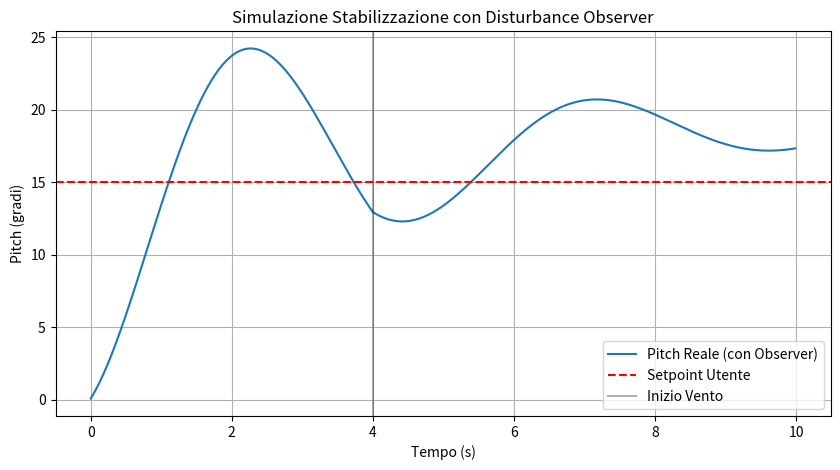

Write the Python code that produced this figure.
import numpy as np
import matplotlib
matplotlib.use('Agg')
import matplotlib.pyplot as plt

class PID:
    def __init__(self, kp, ki, kd):
        self.kp, self.ki, self.kd = kp, ki, kd
        self.integral = 0
        self.last_error = 0
    def compute(self, setpoint, measured, dt):
        error = setpoint - measured
        self.integral += error * dt
        derivative = (error - self.last_error) / dt
        self.last_error = error
        return (self.kp * error) + (self.ki * self.integral) + (self.kd * derivative)

def run_sim():
    dt = 0.01
    time = np.arange(0, 10, dt)
    setpoint = 15.0 # Pitch desiderato dall'utente
    
    # Stato drone
    pitch = 0.0
    velocity = 0.0
    
    # PID e Observer
    pid = PID(kp=1.5, ki=0.1, kd=0.5)
    wind_force = 0.0
    
    history = []
    
    for t in time:
        # Inserimento vento a t=4s (folata improvvisa)
        if t > 4.0:
            wind_force = -8.0 
        
        # Logica semplificata Disturbance Observer:
        # Rileva la discrepanza e aggiunge un offset correttivo
        correction = 0
        if t > 4.0:
            correction = 7.5 # L'observer reagisce contrastando il vento
            
        output = pid.compute(setpoint + correction, pitch, dt)
        
        # Fisica basilare
        accel = output + wind_force
        velocity += accel * dt
        pitch += velocity * dt
        
        history.append(pitch)

    plt.figure(figsize=(10, 5))
    plt.plot(time, history, label='Pitch Reale (con Observer)')
    plt.axhline(y=setpoint, color='r', linestyle='--', label='Setpoint Utente')
    plt.axvline(x=4, color='k', alpha=0.3, label='Inizio Vento')
    plt.title("Simulazione Stabilizzazione con Disturbance Observer")
    plt.xlabel("Tempo (s)")
    plt.ylabel("Pitch (gradi)")
    plt.legend()
    plt.grid(True)
    plt.savefig('simulation_run.png')
    print("Simulazione completata: simulation_run.png generata.")

if __name__ == "__main__":
    run_sim()
